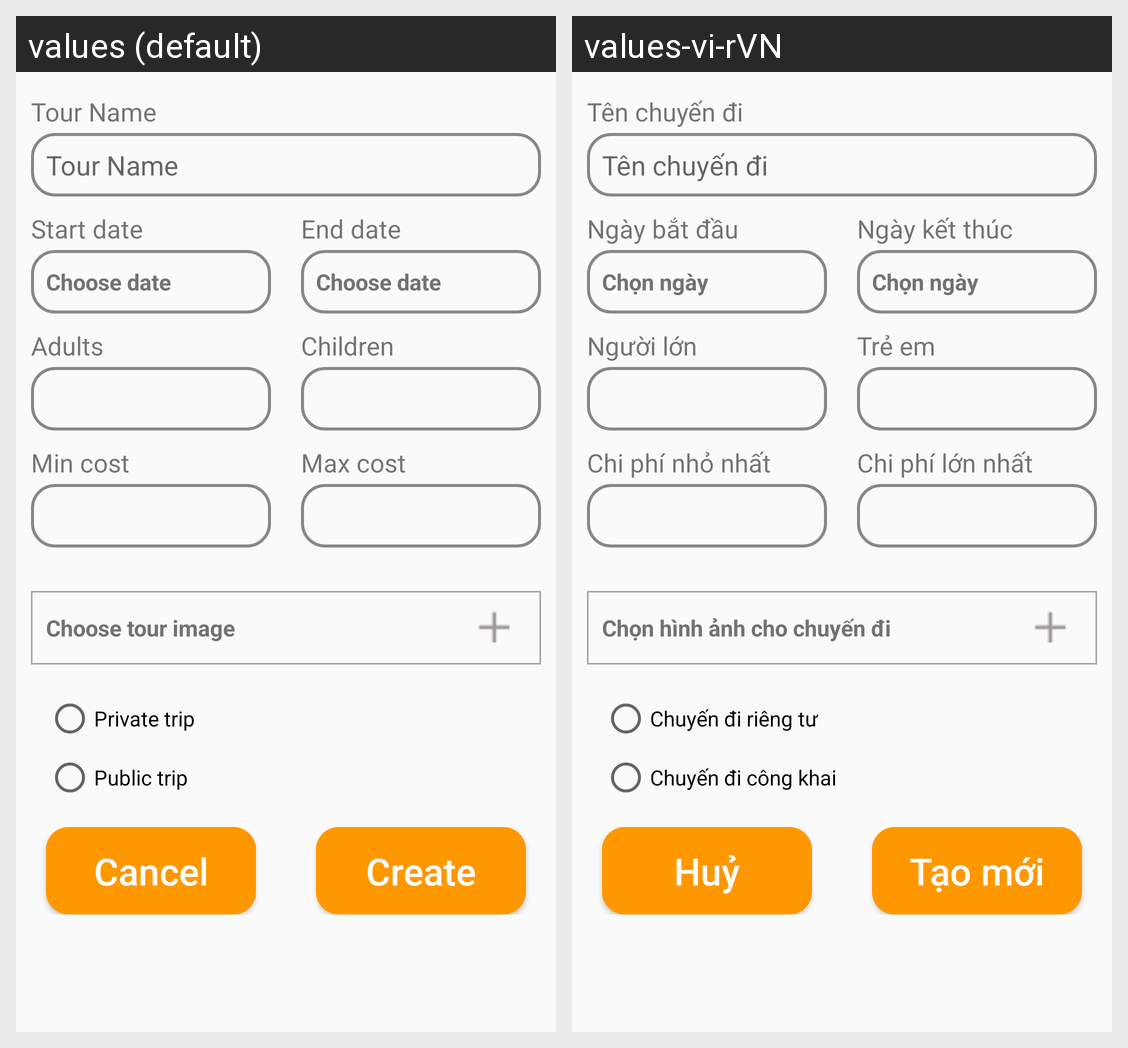

Locale-by-locale string values for the Android screen shown in this grid:
Android screen res/layout/activity_add_tour.xml rendered under 2 locales, left to right: values (default), values-vi-rVN. Device: Nexus 5 (rendered at 1080×1920; each locale shown at half size, 540×960, under a caption strip naming it); theme AppTheme.
Strings drawn on this screen, with the default value and each locale's value (text and hints the layout hard-codes, and strings that could not be matched under every locale, appear in the picture but are not listed):

tour_name
  values: Tour Name
  values-vi-rVN: Tên chuyến đi

start_date
  values: Start date
  values-vi-rVN: Ngày bắt đầu

choose_date
  values: Choose date
  values-vi-rVN: Chọn ngày

end_date
  values: End date
  values-vi-rVN: Ngày kết thúc

adults
  values: Adults
  values-vi-rVN: Người lớn

children
  values: Children
  values-vi-rVN: Trẻ em

min_cost
  values: Min cost
  values-vi-rVN: Chi phí nhỏ nhất

max_cost
  values: Max cost
  values-vi-rVN: Chi phí lớn nhất

choose_tour_image
  values: Choose tour image
  values-vi-rVN: Chọn hình ảnh cho chuyến đi

private_trip
  values: Private trip
  values-vi-rVN: Chuyến đi riêng tư

public_trip
  values: Public trip
  values-vi-rVN: Chuyến đi công khai

cancel
  values: Cancel
  values-vi-rVN: Huỷ

create
  values: Create
  values-vi-rVN: Tạo mới
